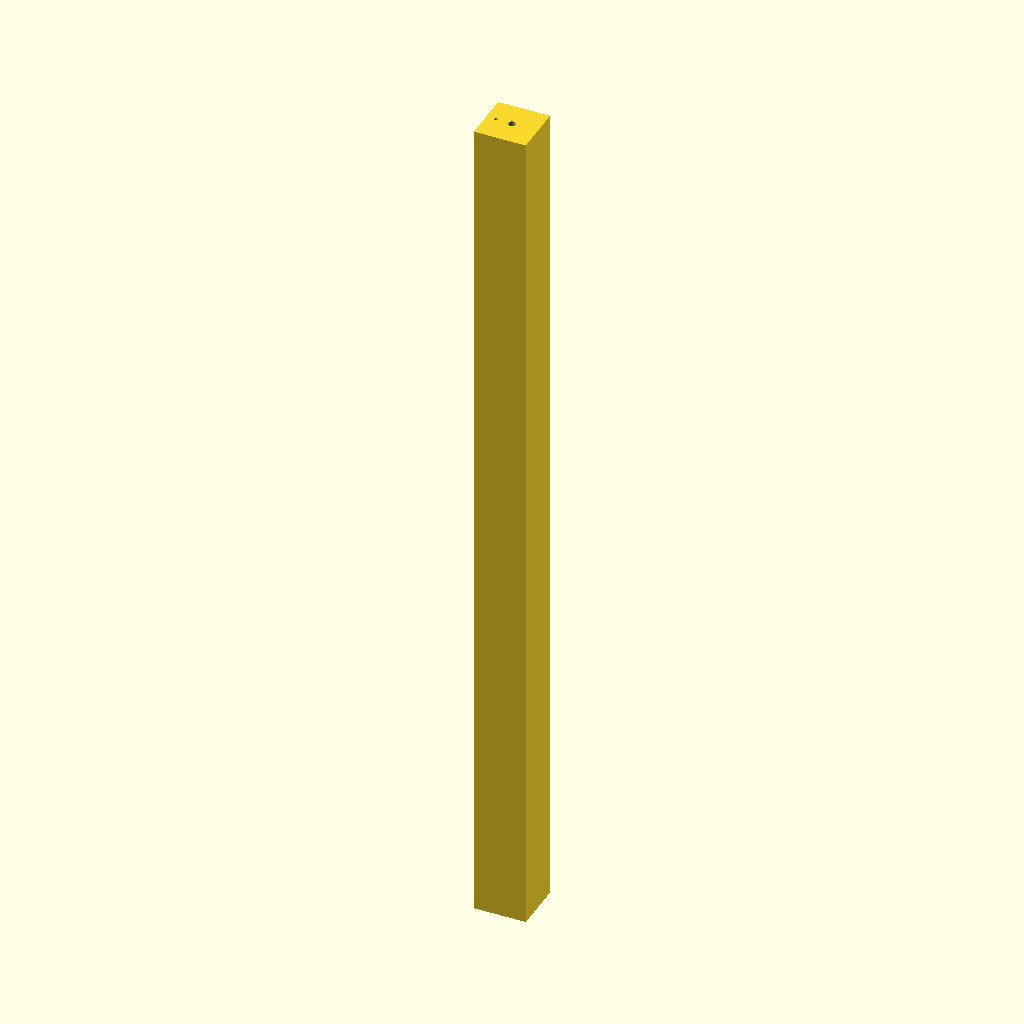
Cell 1: the model at its default parameters.
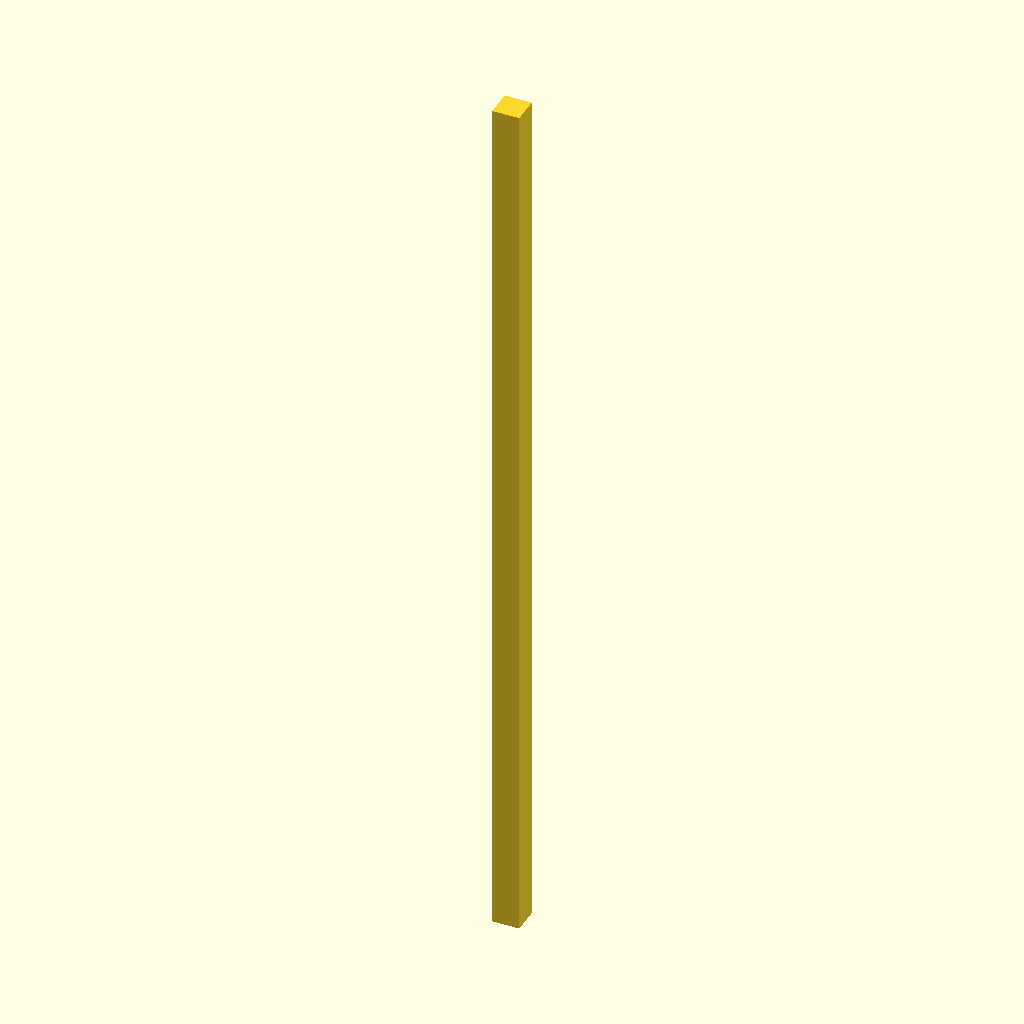
Cell 2: the same model with model_max_z = 11614.
The same orthographic view direction (rotation 55°, 0°, 25°; colour scheme Cornfield) for every cell, with the view re-fitted per cell, so scale and position can differ between cells.
Source of the model, openscad_files/dlma_20220131.scad:

delta = 0.05;
model_min_z = 6.05;
model_max_z = 5807;

lengthofbox = model_max_z - model_min_z - delta;

// Note:  In the original modeling, we translated the model -110 inches
// along Z, so we need to translate it back in order to fit the
// modeling for Michael

model_translation_distance = 110*25.4;
// model_translation_distance = 0;

// vacuum_chamber();
translate([0,0,model_translation_distance]) render_negative();

module render_negative () {

// Create a Cube to simulate the "air" side of the vacuum system.
// Translate the cube 1/2 the distance along Y to see the impression of the chamber
// in the box
out_box_size = 350;
Y_offset = 0 ;  // Set to 0 or out_box_size/2 to "see" the chamber.
// Y_offset = out_box_size/2 ;  // Set to 0 or out_box_size/2 to "see" the chamber.
difference() {
translate([0, Y_offset,lengthofbox/2 + model_min_z]) cube([out_box_size,out_box_size,lengthofbox],center=true);
// Now subtract the vacuum chamber
vacuum_chamber();
};

};


// dlma_chamber is a bent section with
// a leading in round vacuum section


module vacuum_chamber () {
dlma_chamber();
pre_crotch_absorber();
crotch_absorber();
chamber_upper();
chamber_lower();
}


//**********************************************************************************************
/*
Generic routine that extrudes the child shape and then
rotates and translates the shape so that the origin of the
polygon is at P0(x0,y0,z0) and it points along the line from
P0 to P1(x1,y1,z1)

Note: Since we are extruding along the Z axis, we will only
rotate with the X and Y angles.  This is good enough for to
deetermine the vacuum cross section

*/
module place_polygon(x0,y0,z0,x1,y1,z1,rotation_fraction,extrusion_fraction) {
linedistance = sqrt((z1-z0)^2 + (y1-y0)^2 + (x1-x0)^2);
extrudelength = extrusion_fraction*linedistance;
rotationoffset = rotation_fraction * extrudelength;
x_rot = asin((x1-x0)/extrudelength);
y_rot = asin((y1-y0)/extrudelength);
z_rot = asin((z1-z0)/extrudelength);
translate([x0,y0,z0+rotationoffset]) rotate([y_rot,x_rot,0]) translate([0,0,-rotationoffset])linear_extrude(height=extrudelength) children(0);
};




/*
Generic Routine for extruding a round pipe and placing it at the end points
determined from the jupyter lab cross sections
*/

module place_round_pipe(pipeUSface_x_1,pipeUSface_x_2,pipeUS_z,pipeDSface_x_1,pipeDSface_x_2,pipeDS_z) {

pipeUSface_x = (pipeUSface_x_1 + pipeUSface_x_2) / 2;
pipe_diameter = abs(pipeUSface_x_2 - pipeUSface_x_1);
pipeDSface_x = (pipeDSface_x_1  + pipeDSface_x_2) / 2;
place_polygon(pipeUSface_x,0,pipeUS_z,pipeDSface_x,0,pipeDS_z,0,1) circle(d=pipe_diameter, $fn=64);

};


//**********************************************************************************************


//****************************************
module wedge(xdim,ydim,box,zlength) {
// Creates a triangular wedge of sides xdim and ydim extruded zlength
// box adds a box on the end of the wedge.
translate([0,-ydim,-zlength/2]) linear_extrude(height=zlength) polygon(points=[[0,0],[xdim,0],[0,ydim],[-box,ydim],[-box,0]]);
};

module z_boundary_plane (x_angle,y_angle,z_displacement) {

boxsize = 200;
translate([0,0,z_displacement])
rotate([x_angle,y_angle,0])
translate([0,0,-boxsize/2])
cube([boxsize,boxsize,boxsize],center=true);

};

//****************************************
// This is a constant cross section section
// Transition section to split between chambers
module pre_crotch_absorber () {

// When attempting to execute the weird sections inthe crotch, Zend was 4065.
// Make it 4067 so it runs into the front face of the crotch by a small amount.
// Zend = 4065;
Zend = 4067;
Zstart = 3299;
ZLength = Zend-Zstart;
y_axis_rotation = ((41.3-62.69)/(4050-3299))*180.0/PI;
translate([-41.33,0,Zstart]) rotate([0,y_axis_rotation,0]) split_transition_section(ZLength);


// NOTE:  The weird shape inside the crotch is causing issues with the rendering.
// We will remove the weird section below and just extend the pre crotch absorber
// into the crotch.

// Now, there is an odd rectangular cutout at 4063 and 4064, so lets make sure that
// is covered

//x_cutout_1_start = -52.03;
//x_cutout_1_stop = -44.59;
//x_coord_1 = (x_cutout_1_start + x_cutout_1_stop)/2;
//x_length_1 = x_cutout_1_stop - x_cutout_1_start;
//x_height_1 = 30;
//translate([x_coord_1,0,4063.5]) cube([x_length_1,x_height_1,1],center=true);

//x_cutout_2_start = -53.16;
//x_cutout_2_stop = -8.83;
//x_coord_2 = (x_cutout_1_start + x_cutout_1_stop)/2;
//x_length_2 = x_cutout_2_stop - x_cutout_2_start;
//x_height_2 = 32;;
//translate([x_coord_2,0,4064.5]) cube([x_length_2,x_height_2,1],center=true);

};
//****************************************

//****************************************
// This is the upper half of the split section after the
// crotch absorber
module chamber_upper () {
Z_box_1_end = 4935;
Z_box_1_start = 4138;
Z_box_1_length = Z_box_1_end-Z_box_1_start;

translate([0,0,Z_box_1_start+Z_box_1_length/2]) cube([36.4,12,Z_box_1_length],center=true);

Z_box_2_end = 5736;
Z_box_2_start = 4138.9;
Z_box_2_length = Z_box_2_end-Z_box_2_start;

translate([0,0,Z_box_2_start+Z_box_2_length/2]) cube([44,12.5,Z_box_2_length],center=true);

Z_pipe_1_end = 5736.0;
Z_pipe_1_start = Z_box_2_end - 0.1;
Z_pipe_1_length = Z_pipe_1_end - Z_pipe_1_start;
translate([0,0,Z_pipe_1_start]) cylinder(h = Z_pipe_1_length, r=22,$fn=64);

Z_pipe_2_end = 5822.0;
Z_pipe_2_start = Z_pipe_1_end - 0.1;
Z_pipe_2_length = Z_pipe_2_end - Z_pipe_2_start;
translate([0,0,Z_pipe_2_start]) cylinder(h = Z_pipe_2_length, r=25,$fn=64);
};
//****************************************

module crotch_absorber () {
Z_end = 4137.1;
Z_start = 4064-0.5;
x_box_edge = 23.17;

difference () {
crotch_absorber_volume(x_box_edge,Z_start,Z_end);
translate([x_box_edge,0,Z_start+1]) rotate([90,180,0]) wedge((23-16.1),(Z_end-Z_start)+2,20,50);
translate([-33.325,5.2,Z_start]) crotch_absorber_piece();
}

};

module crotch_absorber_piece () {
overlap = 35;
rotation_angle = -(10/72)*180/PI;
rotate([92.5+0.48,180,90]) difference() {
wedge(9,(4133-4062),5,(54.09-12.56+overlap));
translate([0,0,14.21]) z_boundary_plane(rotation_angle-180,0.0,0.0);
// Line below is for the most inboard edge.
translate([0,0,-27]) z_boundary_plane(rotation_angle,0.0,0.0);
translate([0,0,-19]) z_boundary_plane(0.0,0.0,0.0);
// translate([0,-72,24.21]) rotate([180,90,0]) wedge(10,72,70,30);
// translate([0,-72,-24.21]) rotate([180,-90.0]) wedge(10,72,70,30);
// translate([0,0,-27]) rotate([180,270,180]) wedge(10,72,50,30);
};

};


module crotch_absorber_volume (x_box_edge,Z_pipe_1_start,Z_pipe_1_end) {
//Z_pipe_1_end = 4137;
//Z_pipe_1_start = 4064 - 0.1;
Z_pipe_1_length = Z_pipe_1_end - Z_pipe_1_start;
y_axis_rotation = ((-64.5+62.5)/Z_pipe_1_length)*180.0/PI;
// # DEBUG 11 mm Cylinder
//translate([-62.5,0,Z_pipe_1_start]) rotate([0,y_axis_rotation,0]) cylinder(h = Z_pipe_1_length, r=11,$fn=64);

x_box_start = -53.2;
x_box_end = x_box_edge;
x_overshoot = 10;
x_box_length = x_box_end - x_box_start + x_overshoot;;
x_box_coord = (x_box_start + x_box_end)/2;
translate([x_box_end-x_box_length/2,0,Z_pipe_1_start+Z_pipe_1_length/2+1]) rotate([0,y_axis_rotation,0]) cube([x_box_length,11,Z_pipe_1_length+1],center=true);

};

//****************************************



//****************************************
// This is the lower half of the split section after the
// crotch absorber

module chamber_lower() {
Z_pipe_1_end = 5808.0;
Z_pipe_1_start = 4137 - 0.1;
Z_pipe_1_length = Z_pipe_1_end - Z_pipe_1_start;
y_axis_rotation = ((-109.57+64.8)/Z_pipe_1_length)*180.0/PI;
// # DEBUG 11 mm Cylinder
//translate([-64.8,0,Z_pipe_1_start]) rotate([0,y_axis_rotation,0]) cylinder(h = Z_pipe_1_length, r=11,$fn=64);


};


//****************************************

//****************************************
module dlma_chamber () {
// Round beam pipe to get up to the bent chamber
translate([0,0, 6.0])  cylinder(h=  72,  r=31.0,    $fn=64);
translate([0,0, 77.8]) cylinder(h=   4,  r=11.4,    $fn=64);
translate([0,0, 80.5]) cylinder(h= 413,  r=10.9676, $fn=64);
translate([0,0,493.5]) cylinder(h= 492,  r1=10.9676, r2 = 10.0, $fn=64);
translate([0,0,985.5]) cylinder(h=  59,  r=11.1,    $fn=64);

// This is part of the lower chamber section but we need
// to put it higher up in the chain so we can do appropriate
// differences.
place_round_pipe(-52,-30,3299,-120.51,-98.51,5808.5);

// Below is the curved chamber section.
difference () {
translate([10.897,0,1044]) rotate([0,0,90]) scale([25.4,25.4,25.4]) curved_chamber_description();
translate([61+25,0,3275+50])cube([50,2000,100],center=true);
}

};
//****************************************


module split_transition_section (ZLength) {

// This is a section composed of of a cylinder
// and two rectangular sections
BoxWidth = 38.1+15.6;
// # DEBUG 11 mm Cylinder
//cylinder(h=ZLength,r=11,$fn=64);
translate([30,0,ZLength/2]) cube([60,4.34,ZLength],center=true);
translate([41.3-15.6+BoxWidth/2,0,ZLength/2]) cube([BoxWidth,11,ZLength],center=true);

}


module curved_chamber_description () {

chamber_segment( 0.429 , 151 ,2, 0.429 , 0.429 , 151);
chamber_segment( 0.4243 , 152 ,2, 0.429 , 0.4243 , 151);
chamber_segment( 0.4299 , 154 ,2, 0.4243 , 0.4299 , 151);
chamber_segment( 0.433 , 156 ,2, 0.4299 , 0.433 , 151);
chamber_segment( 0.447 , 158 ,2, 0.433 , 0.447 , 151);
chamber_segment( 0.450 , 160 ,2, 0.447 , 0.450 , 151);
chamber_segment( 0.468 , 162 ,2, 0.450 , 0.468 , 151);
chamber_segment( 0.488 , 164 ,2, 0.468 , 0.488 , 151);
chamber_segment( 0.509 , 166 ,2, 0.488 , 0.509 , 151);
chamber_segment( 0.522 , 168 ,2, 0.509 , 0.522 , 151);
chamber_segment( 0.551 , 170 ,2, 0.522 , 0.551 , 151);
chamber_segment( 0.575 , 172 ,2, 0.551 , 0.575 , 151);
chamber_segment( 0.598 , 174 ,2, 0.575 , 0.598 , 151);
chamber_segment( 0.623 , 176 ,2, 0.598 , 0.623 , 151);
chamber_segment( 0.655 , 178 ,2, 0.623 , 0.655 , 151);
chamber_segment( 0.681 , 180 ,2, 0.655 , 0.681 , 151);
chamber_segment( 0.716 , 182 ,2, 0.681 , 0.716 , 151);
chamber_segment( 0.749 , 184 ,2, 0.716 , 0.749 , 151);
chamber_segment( 0.777 , 186 ,2, 0.749 , 0.777 , 151);
chamber_segment( 0.812 , 188 ,2, 0.777 , 0.812 , 151);
chamber_segment( 0.849 , 190 ,2, 0.812 , 0.849 , 151);
chamber_segment( 0.889 , 192 ,2, 0.849 , 0.889 , 151);
chamber_segment( 0.928 , 194 ,2, 0.889 , 0.928 , 151);
chamber_segment( 0.961 , 196 ,2, 0.928 , 0.961 , 151);
chamber_segment( 1.005 , 198 ,2, 0.961 , 1.005 , 151);
chamber_segment( 1.050 , 200 ,2, 1.005 , 1.050 , 151);
chamber_segment( 1.088 , 202 ,2, 1.050 , 1.088 , 151);
chamber_segment( 1.123 , 204 ,2, 1.088 , 1.123 , 151);
chamber_segment( 1.175 , 206 ,2, 1.123 , 1.175 , 151);
chamber_segment( 1.215 , 208 ,2, 1.175 , 1.215 , 151);
chamber_segment( 1.268 , 210 ,2, 1.215 , 1.268 , 151);
chamber_segment( 1.309 , 212 ,2, 1.268 , 1.309 , 151);
chamber_segment( 1.359 , 214 ,2, 1.309 , 1.359 , 151);
chamber_segment( 1.409 , 216 ,2, 1.359 , 1.409 , 151);
chamber_segment( 1.456 , 218 ,2, 1.409 , 1.456 , 151);
chamber_segment( 1.508 , 220 ,2, 1.456 , 1.508 , 151);
chamber_segment( 1.557 , 222 ,2, 1.508 , 1.557 , 151);
chamber_segment( 1.614 , 224 ,2, 1.557 , 1.614 , 151);
chamber_segment( 1.661 , 226 ,2, 1.614 , 1.661 , 151);
chamber_segment( 1.716 , 228 ,2, 1.661 , 1.716 , 151);
chamber_segment( 1.770 , 230 ,2, 1.716 , 1.770 , 151);
chamber_segment( 1.825 , 232 ,2, 1.770 , 1.825 , 151);
chamber_segment( 1.876 , 234 ,2, 1.825 , 1.876 , 151);
chamber_segment( 1.935 , 236 ,2, 1.876 , 1.935 , 151);
chamber_segment( 1.990 , 238 ,2, 1.935 , 1.990 , 151);

};


module chamber_segment(y,z,h,dy1,dy2,zoffset) {
 extrude_height = 1.1*h;
 translate([0,y,z-zoffset]) translate([0,0,extrude_height/2]) rotate([(180/PI)*(dy1-dy2)/h,0,0]) translate([0,0,-extrude_height/2])linear_extrude(extrude_height) dlma_bend_chamber_crosssection();
};

module dlma_bend_chamber_crosssection () {

polygon ( points = [
[ -0.8228347 , -4.5668187 ],
[ -0.8228347 , -4.5701227 ],
[ -0.8228347 , -4.5707564 ],
[ -0.8178569 , -4.6085663 ],
[ -0.8156289 , -4.625487 ],
[ -0.79479724 , -4.783718 ],
[ -0.7736944 , -4.8346653 ],
[ -0.7125957 , -4.9821706 ],
[ -0.67906004 , -5.025875 ],
[ -0.58183193 , -5.152585 ],
[ -0.53816175 , -5.1860943 ],
[ -0.41141734 , -5.2833486 ],
[ -0.36059287 , -5.304401 ],
[ -0.21296528 , -5.36555 ],
[ -0.15844148 , -5.3727283 ],
[ -8.942566e-15 , -5.3935876 ],
[ 0.054526374 , -5.3864093 ],
[ 0.21296528 , -5.36555 ],
[ 0.2637854 , -5.3445 ],
[ 0.41141734 , -5.2833486 ],
[ 0.45507985 , -5.2498455 ],
[ 0.58183193 , -5.152585 ],
[ 0.6153603 , -5.10889 ],
[ 0.7125957 , -4.9821706 ],
[ 0.73369306 , -4.9312367 ],
[ 0.79479724 , -4.783718 ],
[ 0.8020008 , -4.7290015 ],
[ 0.8228347 , -4.5707564 ],
[ 0.8228347 , -4.5675187 ],
[ 0.8228347 , -4.567452 ],
[ 0.8228347 , -4.5668187 ],
[ 0.9219439 , -4.5668187 ],
[ 0.9409449 , -4.5668187 ],
[ 0.9409449 , -4.6824627 ],
[ 0.9409449 , -4.7046146 ],
[ 0.94401026 , -4.712015 ],
[ 0.9453741 , -4.715304 ],
[ 0.9582417 , -4.7463694 ],
[ 0.96893275 , -4.7507977 ],
[ 1.0 , -4.7636666 ],
[ 1.0106901 , -4.7592382 ],
[ 1.0417583 , -4.7463694 ],
[ 1.046187 , -4.7356777 ],
[ 1.0470483 , -4.7336 ],
[ 1.0590551 , -4.704613 ],
[ 1.0590551 , -4.642349 ],
[ 1.0590551 , -4.561323 ],
[ 1.0590551 , -4.4522057 ],
[ 1.0590551 , -4.238901 ],
[ 1.0590551 , -4.1271014 ],
[ 1.0590551 , -3.9164789 ],
[ 1.0590551 , -3.7062378 ],
[ 1.0590551 , -3.5940568 ],
[ 1.0590551 , -3.578318 ],
[ 1.0590551 , -3.5761693 ],
[ 1.0590551 , -3.5628808 ],
[ 1.0546279 , -3.5521908 ],
[ 1.0417583 , -3.5211205 ],
[ 1.0310682 , -3.5166926 ],
[ 1.0 , -3.5038238 ],
[ 0.98930895 , -3.5082521 ],
[ 0.9582417 , -3.5211205 ],
[ 0.9538144 , -3.531809 ],
[ 0.9409449 , -3.562882 ],
[ 0.9409449 , -3.6761482 ],
[ 0.9409449 , -3.678382 ],
[ 0.9409449 , -3.7006767 ],
[ 0.8419399 , -3.7006767 ],
[ 0.8228347 , -3.7006767 ],
[ 0.8228347 , -3.676009 ],
[ 0.8228347 , -3.6713395 ],
[ 0.82044303 , -3.6470568 ],
[ 0.8077049 , -3.517725 ],
[ 0.80061275 , -3.4943452 ],
[ 0.76289725 , -3.370014 ],
[ 0.75136817 , -3.3484447 ],
[ 0.6901336 , -3.2338827 ],
[ 0.67459875 , -3.2149534 ],
[ 0.59221005 , -3.1145625 ],
[ 0.44028726 , -2.9626396 ],
[ 0.41172695 , -2.934083 ],
[ 0.39624363 , -2.9152129 ],
[ 0.31380346 , -2.814759 ],
[ 0.30228636 , -2.7932122 ],
[ 0.24103974 , -2.6786277 ],
[ 0.23394017 , -2.6552236 ],
[ 0.19623207 , -2.5309167 ],
[ 0.19383162 , -2.5065446 ],
[ 0.18110237 , -2.3773022 ],
[ 0.18110237 , -2.340788 ],
[ 0.18110237 , -2.1510584 ],
[ 0.18110237 , -1.8820388 ],
[ 0.18110237 , -1.8286364 ],
[ 0.18110237 , -1.5586582 ],
[ 0.18110237 , -1.5062143 ],
[ 0.18110237 , -1.2354674 ],
[ 0.18110237 , -1.1837921 ],
[ 0.18110237 , -0.9128903 ],
[ 0.18110237 , -0.86137 ],
[ 0.18110237 , -0.75999266 ],
[ 0.18110237 , -0.53894794 ],
[ 0.18110237 , -0.5260578 ],
[ 0.18110237 , -0.52497345 ],
[ 0.18110237 , -0.5038243 ],
[ 0.18599673 , -0.47240472 ],
[ 0.19043145 , -0.44393894 ],
[ 0.20465259 , -0.41549668 ],
[ 0.21753448 , -0.3897329 ],
[ 0.23973578 , -0.36696255 ],
[ 0.25984251 , -0.34634048 ],
[ 0.318068 , -0.28194648 ],
[ 0.37078494 , -0.2236446 ],
[ 0.4006267 , -0.1420985 ],
[ 0.427632 , -0.06830331 ],
[ 0.42472214 , 0.01850257 ],
[ 0.42209008 , 0.097019985 ],
[ 0.38683826 , 0.1764207 ],
[ 0.35496768 , 0.24820559 ],
[ 0.29250905 , 0.30860558 ],
[ 0.2360576 , 0.3631964 ],
[ 0.1555059 , 0.39577416 ],
[ 0.08270807 , 0.42521596 ],
[ -0.0041737705 , 0.42521596 ],
[ -0.08270807 , 0.42521596 ],
[ -0.16322964 , 0.39265043 ],
[ -0.2360576 , 0.36319643 ],
[ -0.29846948 , 0.3028416 ],
[ -0.35496768 , 0.24820559 ],
[ -0.39018026 , 0.16889325 ],
[ -0.42209008 , 0.09701999 ],
[ -0.42499566 , 0.010342754 ],
[ -0.427632 , -0.068303294 ],
[ -0.39784408 , -0.14970228 ],
[ -0.37078494 , -0.22364457 ],
[ -0.31268024 , -0.287905 ],
[ -0.25984251 , -0.34634048 ],
[ -0.23767763 , -0.36907345 ],
[ -0.21753448 , -0.38973287 ],
[ -0.20332758 , -0.4181467 ],
[ -0.19043145 , -0.44393894 ],
[ -0.18553862 , -0.4753452 ],
[ -0.1846925 , -0.48077977 ],
[ -0.18110237 , -0.5038243 ],
[ -0.18110237 , -0.6802919 ],
[ -0.18110237 , -0.7001238 ],
[ -0.18110237 , -0.7656186 ],
[ -0.18110237 , -0.8172006 ],
[ -0.18110237 , -1.0880407 ],
[ -0.18110237 , -1.3587515 ],
[ -0.18110237 , -1.4104627 ],
[ -0.18110237 , -1.4618771 ],
[ -0.18110237 , -1.7328849 ],
[ -0.18110237 , -1.7846155 ],
[ -0.18110237 , -2.055307 ],
[ -0.18110237 , -2.3258429 ],
[ -0.18110237 , -2.3773022 ],
[ -0.18350442 , -2.4016905 ],
[ -0.19623207 , -2.5309167 ],
[ -0.20333676 , -2.5543377 ],
[ -0.24103974 , -2.6786277 ],
[ -0.25256228 , -2.7001848 ],
[ -0.31380346 , -2.814759 ],
[ -0.3292948 , -2.8336353 ],
[ -0.41172695 , -2.9340792 ],
[ -0.44028726 , -2.9626396 ],
[ -0.59221005 , -3.1145625 ],
[ -0.60775286 , -3.1335015 ],
[ -0.6901336 , -3.2338827 ],
[ -0.70167094 , -3.2554677 ],
[ -0.76289725 , -3.370014 ],
[ -0.76999277 , -3.393405 ],
[ -0.8077049 , -3.517725 ],
[ -0.81009823 , -3.5420244 ],
[ -0.8228347 , -3.6713395 ],
[ -0.8228347 , -3.676009 ],
[ -0.8228347 , -3.7006767 ],
[ -0.92183965 , -3.7006767 ],
[ -0.9409449 , -3.7006767 ],
[ -0.9409449 , -3.684081 ],
[ -0.9409449 , -3.601252 ],
[ -0.9409449 , -3.5693204 ],
[ -0.9409449 , -3.562882 ],
[ -0.94402575 , -3.5554442 ],
[ -0.94537205 , -3.5521908 ],
[ -0.9582417 , -3.5211205 ],
[ -0.9689318 , -3.5166926 ],
[ -1.0 , -3.5038238 ],
[ -1.010691 , -3.5082521 ],
[ -1.0417583 , -3.5211205 ],
[ -1.0461856 , -3.531809 ],
[ -1.0470593 , -3.5339203 ],
[ -1.0590551 , -3.5628808 ],
[ -1.0590551 , -3.6806288 ],
[ -1.0590551 , -3.8391268 ],
[ -1.0590551 , -3.9511547 ],
[ -1.0590551 , -4.161549 ],
[ -1.0590551 , -4.372144 ],
[ -1.0590551 , -4.483971 ],
[ -1.0590551 , -4.5954056 ],
[ -1.0590551 , -4.610428 ],
[ -1.0590551 , -4.704613 ],
[ -1.0546259 , -4.715304 ],
[ -1.0417583 , -4.7463694 ],
[ -1.0310673 , -4.7507977 ],
[ -1.0 , -4.7636666 ],
[ -0.9893099 , -4.7592382 ],
[ -0.9582417 , -4.7463694 ],
[ -0.9538129 , -4.7356777 ],
[ -0.9409449 , -4.7046146 ],
[ -0.9409449 , -4.6237283 ],
[ -0.9409449 , -4.6047792 ],
[ -0.9409449 , -4.573127 ],
[ -0.9409449 , -4.5668187 ],
[ -0.8418357 , -4.5668187 ]]
);
}
Customizer parameters (derived from the source; name, type, default, range or options):
delta: number, default 0.05
model_min_z: number, default 6.05
model_max_z: number, default 5807
